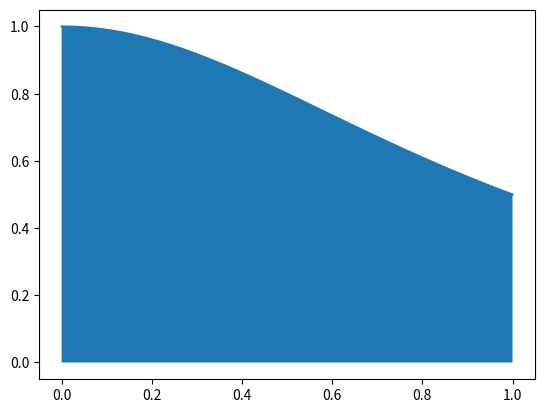

This chart was generated by the following Python code:
#compute the integral of 1/(1+x^2) from 0 to 1 using the trapezoidal rule

import numpy as np
import matplotlib.pyplot as plt

def f(x):
	return 1/(1+x**2)

def trapezoidal(f,a,b,n):
	h = (b-a)/n
	s = 0.5*f(a) + 0.5*f(b)
	for k in range(1,n):
		s += f(a+k*h)
	return h*s

a = 0
b = 1
n = 100
I = trapezoidal(f,a,b,n)
print(I)
#plot the area I computed
x = np.linspace(a,b,n+1)
y = f(x)
plt.plot(x,y)
plt.fill_between(x,y,0)
plt.show()






